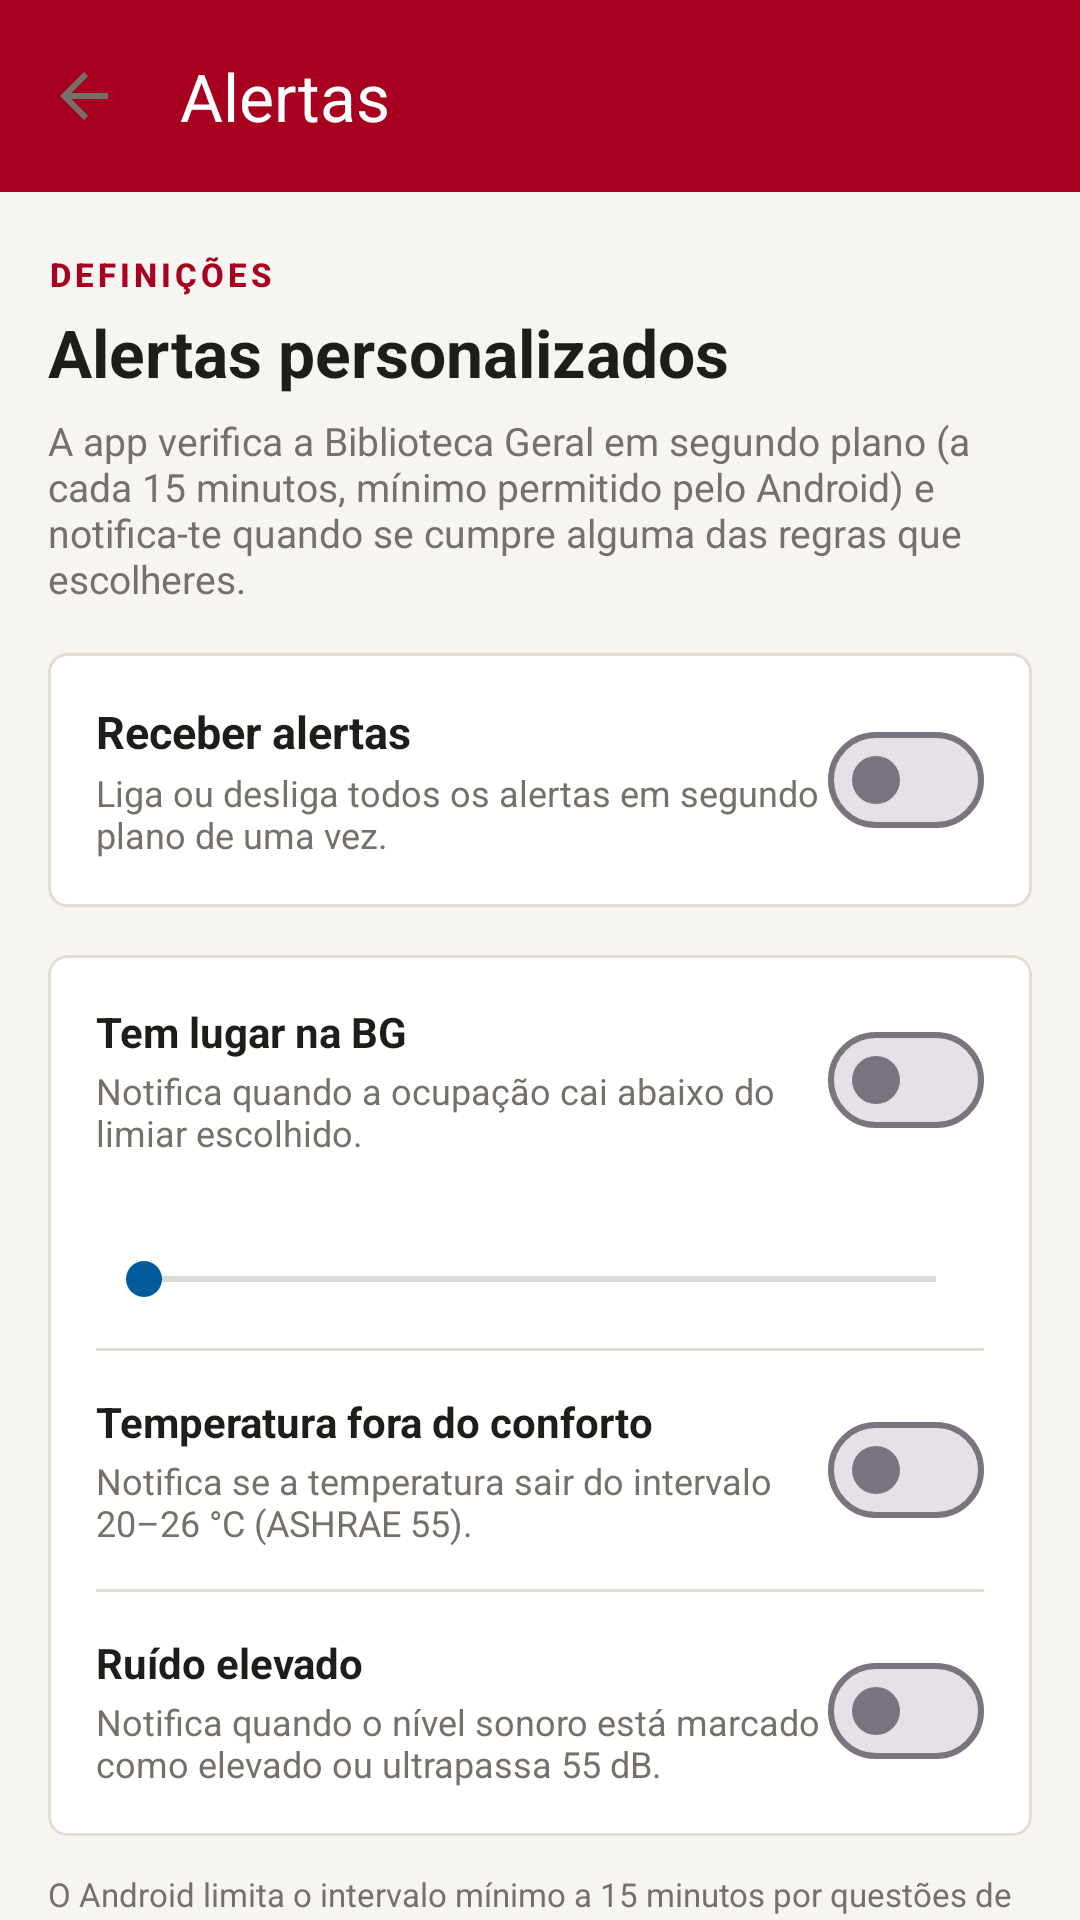

The Android layout XML behind this screen, and the referenced resources:
<!-- AndroidManifest.xml: application theme Theme.SA -->
<!-- res/layout/activity_alertas.xml -->
<?xml version="1.0" encoding="utf-8"?>
<androidx.coordinatorlayout.widget.CoordinatorLayout
    xmlns:android="http://schemas.android.com/apk/res/android"
    xmlns:app="http://schemas.android.com/apk/res-auto"
    xmlns:tools="http://schemas.android.com/tools"
    android:layout_width="match_parent"
    android:layout_height="match_parent"
    android:background="@color/bg_page">

    <com.google.android.material.appbar.AppBarLayout
        android:layout_width="match_parent"
        android:layout_height="wrap_content"
        android:background="@color/uminho_red">

        <androidx.appcompat.widget.Toolbar
            android:id="@+id/toolbar"
            android:layout_width="match_parent"
            android:layout_height="?attr/actionBarSize"
            app:title="@string/title_alertas"
            app:titleTextColor="@color/text_on_red"
            app:navigationIcon="?attr/homeAsUpIndicator" />
    </com.google.android.material.appbar.AppBarLayout>

    <androidx.core.widget.NestedScrollView
        android:layout_width="match_parent"
        android:layout_height="match_parent"
        android:fillViewport="true"
        app:layout_behavior="@string/appbar_scrolling_view_behavior">

        <LinearLayout
            android:layout_width="match_parent"
            android:layout_height="wrap_content"
            android:orientation="vertical"
            android:paddingHorizontal="16dp"
            android:paddingVertical="20dp">

            
            <TextView
                style="@style/TextAppearance.SA.Eyebrow"
                android:layout_width="wrap_content"
                android:layout_height="wrap_content"
                android:text="@string/alertas_eyebrow" />

            <TextView
                android:layout_width="match_parent"
                android:layout_height="wrap_content"
                android:layout_marginTop="4dp"
                android:text="@string/alertas_titulo"
                android:textColor="@color/text_strong"
                android:textSize="22sp"
                android:textStyle="bold" />

            <TextView
                android:layout_width="match_parent"
                android:layout_height="wrap_content"
                android:layout_marginTop="6dp"
                android:text="@string/alertas_descricao"
                android:textColor="@color/text_muted"
                android:textSize="13sp" />

            
            <LinearLayout
                android:layout_width="match_parent"
                android:layout_height="wrap_content"
                android:layout_marginTop="16dp"
                android:background="@drawable/card_background"
                android:orientation="horizontal"
                android:gravity="center_vertical"
                android:padding="16dp">

                <LinearLayout
                    android:layout_width="0dp"
                    android:layout_height="wrap_content"
                    android:layout_weight="1"
                    android:orientation="vertical">

                    <TextView
                        android:layout_width="wrap_content"
                        android:layout_height="wrap_content"
                        android:text="@string/alertas_global_titulo"
                        android:textColor="@color/text_strong"
                        android:textStyle="bold"
                        android:textSize="15sp" />

                    <TextView
                        android:layout_width="match_parent"
                        android:layout_height="wrap_content"
                        android:layout_marginTop="2dp"
                        android:text="@string/alertas_global_desc"
                        android:textColor="@color/text_muted"
                        android:textSize="12sp" />
                </LinearLayout>

                <com.google.android.material.materialswitch.MaterialSwitch
                    android:id="@+id/switch_enabled"
                    android:layout_width="wrap_content"
                    android:layout_height="wrap_content" />
            </LinearLayout>

            
            <LinearLayout
                android:id="@+id/grupo_regras"
                android:layout_width="match_parent"
                android:layout_height="wrap_content"
                android:layout_marginTop="16dp"
                android:background="@drawable/card_background"
                android:orientation="vertical"
                android:padding="16dp">

                
                <LinearLayout
                    android:layout_width="match_parent"
                    android:layout_height="wrap_content"
                    android:orientation="horizontal"
                    android:gravity="center_vertical">

                    <LinearLayout
                        android:layout_width="0dp"
                        android:layout_height="wrap_content"
                        android:layout_weight="1"
                        android:orientation="vertical">

                        <TextView
                            android:layout_width="wrap_content"
                            android:layout_height="wrap_content"
                            android:text="@string/alertas_regra_ocupacao_titulo"
                            android:textColor="@color/text_strong"
                            android:textStyle="bold"
                            android:textSize="14sp" />

                        <TextView
                            android:layout_width="match_parent"
                            android:layout_height="wrap_content"
                            android:layout_marginTop="2dp"
                            android:text="@string/alertas_regra_ocupacao_desc"
                            android:textColor="@color/text_muted"
                            android:textSize="12sp" />
                    </LinearLayout>

                    <com.google.android.material.materialswitch.MaterialSwitch
                        android:id="@+id/switch_ocupacao"
                        android:layout_width="wrap_content"
                        android:layout_height="wrap_content" />
                </LinearLayout>

                <TextView
                    android:id="@+id/label_limiar"
                    android:layout_width="match_parent"
                    android:layout_height="wrap_content"
                    android:layout_marginTop="12dp"
                    android:fontFamily="monospace"
                    android:textColor="@color/text_strong"
                    android:textStyle="bold"
                    android:textSize="13sp"
                    tools:text="Limiar: 50 %" />

                <SeekBar
                    android:id="@+id/slider_limiar"
                    android:layout_width="match_parent"
                    android:layout_height="wrap_content"
                    android:layout_marginTop="2dp"
                    android:max="100" />

                <View
                    android:layout_width="match_parent"
                    android:layout_height="1dp"
                    android:layout_marginVertical="14dp"
                    android:background="@color/border_soft" />

                
                <LinearLayout
                    android:layout_width="match_parent"
                    android:layout_height="wrap_content"
                    android:orientation="horizontal"
                    android:gravity="center_vertical">

                    <LinearLayout
                        android:layout_width="0dp"
                        android:layout_height="wrap_content"
                        android:layout_weight="1"
                        android:orientation="vertical">

                        <TextView
                            android:layout_width="wrap_content"
                            android:layout_height="wrap_content"
                            android:text="@string/alertas_regra_temp_titulo"
                            android:textColor="@color/text_strong"
                            android:textStyle="bold"
                            android:textSize="14sp" />

                        <TextView
                            android:layout_width="match_parent"
                            android:layout_height="wrap_content"
                            android:layout_marginTop="2dp"
                            android:text="@string/alertas_regra_temp_desc"
                            android:textColor="@color/text_muted"
                            android:textSize="12sp" />
                    </LinearLayout>

                    <com.google.android.material.materialswitch.MaterialSwitch
                        android:id="@+id/switch_temperatura"
                        android:layout_width="wrap_content"
                        android:layout_height="wrap_content" />
                </LinearLayout>

                <View
                    android:layout_width="match_parent"
                    android:layout_height="1dp"
                    android:layout_marginVertical="14dp"
                    android:background="@color/border_soft" />

                
                <LinearLayout
                    android:layout_width="match_parent"
                    android:layout_height="wrap_content"
                    android:orientation="horizontal"
                    android:gravity="center_vertical">

                    <LinearLayout
                        android:layout_width="0dp"
                        android:layout_height="wrap_content"
                        android:layout_weight="1"
                        android:orientation="vertical">

                        <TextView
                            android:layout_width="wrap_content"
                            android:layout_height="wrap_content"
                            android:text="@string/alertas_regra_ruido_titulo"
                            android:textColor="@color/text_strong"
                            android:textStyle="bold"
                            android:textSize="14sp" />

                        <TextView
                            android:layout_width="match_parent"
                            android:layout_height="wrap_content"
                            android:layout_marginTop="2dp"
                            android:text="@string/alertas_regra_ruido_desc"
                            android:textColor="@color/text_muted"
                            android:textSize="12sp" />
                    </LinearLayout>

                    <com.google.android.material.materialswitch.MaterialSwitch
                        android:id="@+id/switch_ruido"
                        android:layout_width="wrap_content"
                        android:layout_height="wrap_content" />
                </LinearLayout>
            </LinearLayout>

            <TextView
                android:layout_width="match_parent"
                android:layout_height="wrap_content"
                android:layout_marginTop="12dp"
                android:text="@string/alertas_nota_15min"
                android:textColor="@color/text_muted"
                android:textSize="11sp" />

            <com.google.android.material.button.MaterialButton
                android:id="@+id/btn_guardar"
                android:layout_width="match_parent"
                android:layout_height="wrap_content"
                android:layout_marginTop="20dp"
                android:text="@string/alertas_guardar" />

        </LinearLayout>
    </androidx.core.widget.NestedScrollView>

</androidx.coordinatorlayout.widget.CoordinatorLayout>
<!-- resources referenced by this layout -->
<resources>
  <color name="bg_page">#F7F5F1</color>
  <color name="border_soft">#E4DDD1</color>
  <color name="text_muted">#75706A</color>
  <color name="text_on_red">#FFFFFF</color>
  <color name="text_strong">#1F1D1A</color>
  <color name="uminho_red">#A8001F</color>
  <!-- drawable card_background (drawable) -->
  <?xml version="1.0" encoding="utf-8"?>
  <shape xmlns:android="http://schemas.android.com/apk/res/android"
      android:shape="rectangle">
      <solid android:color="@color/bg_surface" />
      <stroke android:width="1dp" android:color="@color/border_soft" />
      <corners android:radius="6dp" />
  </shape>
  <string name="alertas_descricao">A app verifica a Biblioteca Geral em segundo plano (a cada 15 minutos, mínimo permitido pelo Android) e notifica-te quando se cumpre alguma das regras que escolheres.</string>
  <string name="alertas_eyebrow">DEFINIÇÕES</string>
  <string name="alertas_global_desc">Liga ou desliga todos os alertas em segundo plano de uma vez.</string>
  <string name="alertas_global_titulo">Receber alertas</string>
  <string name="alertas_guardar">Guardar definições</string>
  <string name="alertas_nota_15min">O Android limita o intervalo mínimo a 15 minutos por questões de bateria. Os alertas podem demorar até esse tempo a aparecer.</string>
  <string name="alertas_regra_ocupacao_desc">Notifica quando a ocupação cai abaixo do limiar escolhido.</string>
  <string name="alertas_regra_ocupacao_titulo">Tem lugar na BG</string>
  <string name="alertas_regra_ruido_desc">Notifica quando o nível sonoro está marcado como elevado ou ultrapassa 55 dB.</string>
  <string name="alertas_regra_ruido_titulo">Ruído elevado</string>
  <string name="alertas_regra_temp_desc">Notifica se a temperatura sair do intervalo 20–26 °C (ASHRAE 55).</string>
  <string name="alertas_regra_temp_titulo">Temperatura fora do conforto</string>
  <string name="alertas_titulo">Alertas personalizados</string>
  <string name="title_alertas">Alertas</string>
  <style name="TextAppearance.SA.Eyebrow" parent="TextAppearance.Material3.LabelSmall">
          <item name="android:textAllCaps">true</item>
          <item name="android:letterSpacing">0.12</item>
          <item name="android:textColor">@color/uminho_red</item>
          <item name="android:textStyle">bold</item>
          <item name="android:textSize">11sp</item>
      </style>
  <style name="Theme.SA" parent="Theme.Material3.Light.NoActionBar">
          <item name="colorPrimary">@color/uminho_red</item>
          <item name="colorPrimaryVariant">@color/uminho_red_dark</item>
          <item name="colorOnPrimary">@color/text_on_red</item>
  
          <item name="colorSecondary">@color/uminho_blue</item>
          <item name="colorOnSecondary">@color/text_on_red</item>
  
          <item name="android:colorBackground">@color/bg_page</item>
          <item name="android:textColor">@color/text_body</item>
          <item name="android:textColorPrimary">@color/text_strong</item>
          <item name="android:textColorSecondary">@color/text_muted</item>
  
          <item name="android:statusBarColor">@color/uminho_red_dark</item>
          <item name="android:windowLightStatusBar">false</item>
  
          
          <item name="materialButtonStyle">@style/Widget.SA.Button</item>
      </style>
  <color name="bg_surface">#FFFFFF</color>
  <color name="uminho_red_dark">#820018</color>
  <color name="uminho_blue">#005A9C</color>
  <color name="text_body">#3D3A35</color>
  <style name="Widget.SA.Button" parent="Widget.Material3.Button">
          <item name="backgroundTint">@color/uminho_red</item>
          <item name="android:textColor">@color/text_on_red</item>
          <item name="cornerRadius">4dp</item>
      </style>
</resources>
